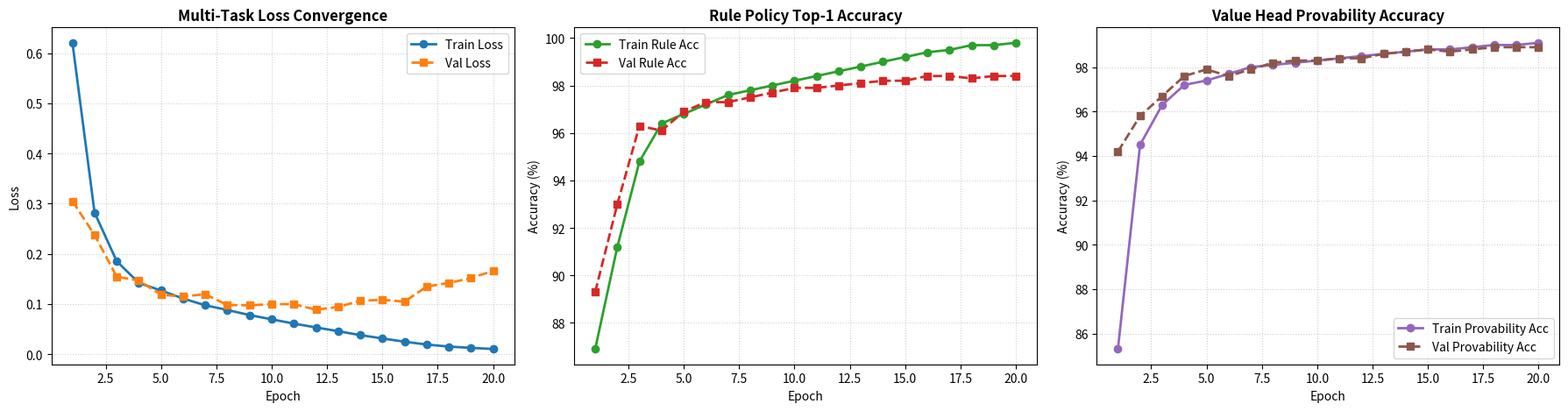

This chart was generated by the following Python code:
"""
plot_curves.py - Visualizes nanoGentzen v0.2 training and validation metrics.
"""
import re
import matplotlib.pyplot as plt

log_data = """
Epoch 01/20 | Train Loss: 0.6205 (RuleAcc: 86.9%, ValAcc: 85.3%) | Val Loss: 0.3050 (RuleAcc: 89.3%, ValAcc: 94.2%) | Elapsed: 184.3s
Epoch 02/20 | Train Loss: 0.2821 (RuleAcc: 91.2%, ValAcc: 94.5%) | Val Loss: 0.2377 (RuleAcc: 93.0%, ValAcc: 95.8%) | Elapsed: 367.3s
Epoch 03/20 | Train Loss: 0.1853 (RuleAcc: 94.8%, ValAcc: 96.3%) | Val Loss: 0.1545 (RuleAcc: 96.3%, ValAcc: 96.7%) | Elapsed: 550.3s
Epoch 04/20 | Train Loss: 0.1420 (RuleAcc: 96.4%, ValAcc: 97.2%) | Val Loss: 0.1469 (RuleAcc: 96.1%, ValAcc: 97.6%) | Elapsed: 733.4s
Epoch 05/20 | Train Loss: 0.1271 (RuleAcc: 96.8%, ValAcc: 97.4%) | Val Loss: 0.1186 (RuleAcc: 96.9%, ValAcc: 97.9%) | Elapsed: 916.4s
Epoch 06/20 | Train Loss: 0.1110 (RuleAcc: 97.2%, ValAcc: 97.7%) | Val Loss: 0.1152 (RuleAcc: 97.3%, ValAcc: 97.6%) | Elapsed: 1099.4s
Epoch 07/20 | Train Loss: 0.0976 (RuleAcc: 97.6%, ValAcc: 98.0%) | Val Loss: 0.1195 (RuleAcc: 97.3%, ValAcc: 97.9%) | Elapsed: 1282.4s
Epoch 08/20 | Train Loss: 0.0882 (RuleAcc: 97.8%, ValAcc: 98.1%) | Val Loss: 0.0981 (RuleAcc: 97.5%, ValAcc: 98.2%) | Elapsed: 1465.4s
Epoch 09/20 | Train Loss: 0.0781 (RuleAcc: 98.0%, ValAcc: 98.2%) | Val Loss: 0.0975 (RuleAcc: 97.7%, ValAcc: 98.3%) | Elapsed: 1648.4s
Epoch 10/20 | Train Loss: 0.0696 (RuleAcc: 98.2%, ValAcc: 98.3%) | Val Loss: 0.0999 (RuleAcc: 97.9%, ValAcc: 98.3%) | Elapsed: 1831.4s
Epoch 11/20 | Train Loss: 0.0611 (RuleAcc: 98.4%, ValAcc: 98.4%) | Val Loss: 0.0999 (RuleAcc: 97.9%, ValAcc: 98.4%) | Elapsed: 2014.4s
Epoch 12/20 | Train Loss: 0.0535 (RuleAcc: 98.6%, ValAcc: 98.5%) | Val Loss: 0.0888 (RuleAcc: 98.0%, ValAcc: 98.4%) | Elapsed: 2197.5s
Epoch 13/20 | Train Loss: 0.0460 (RuleAcc: 98.8%, ValAcc: 98.6%) | Val Loss: 0.0942 (RuleAcc: 98.1%, ValAcc: 98.6%) | Elapsed: 2380.5s
Epoch 14/20 | Train Loss: 0.0382 (RuleAcc: 99.0%, ValAcc: 98.7%) | Val Loss: 0.1065 (RuleAcc: 98.2%, ValAcc: 98.7%) | Elapsed: 2563.5s
Epoch 15/20 | Train Loss: 0.0315 (RuleAcc: 99.2%, ValAcc: 98.8%) | Val Loss: 0.1085 (RuleAcc: 98.2%, ValAcc: 98.8%) | Elapsed: 2746.5s
Epoch 16/20 | Train Loss: 0.0250 (RuleAcc: 99.4%, ValAcc: 98.8%) | Val Loss: 0.1048 (RuleAcc: 98.4%, ValAcc: 98.7%) | Elapsed: 2929.6s
Epoch 17/20 | Train Loss: 0.0194 (RuleAcc: 99.5%, ValAcc: 98.9%) | Val Loss: 0.1349 (RuleAcc: 98.4%, ValAcc: 98.8%) | Elapsed: 3112.7s
Epoch 18/20 | Train Loss: 0.0153 (RuleAcc: 99.7%, ValAcc: 99.0%) | Val Loss: 0.1421 (RuleAcc: 98.3%, ValAcc: 98.9%) | Elapsed: 3295.8s
Epoch 19/20 | Train Loss: 0.0128 (RuleAcc: 99.7%, ValAcc: 99.0%) | Val Loss: 0.1518 (RuleAcc: 98.4%, ValAcc: 98.9%) | Elapsed: 3478.8s
Epoch 20/20 | Train Loss: 0.0105 (RuleAcc: 99.8%, ValAcc: 99.1%) | Val Loss: 0.1661 (RuleAcc: 98.4%, ValAcc: 98.9%) | Elapsed: 3661.8s
"""

pattern = re.compile(
    r"Epoch\s+(\d+)/\d+\s+\|\s+Train Loss:\s+([\d\.]+)\s+\(RuleAcc:\s+([\d\.]+)%,\s+ValAcc:\s+([\d\.]+)%\)\s+\|\s+Val Loss:\s+([\d\.]+)\s+\(RuleAcc:\s+([\d\.]+)%,\s+ValAcc:\s+([\d\.]+)%\)"
)

epochs = []
train_losses, val_losses = [], []
train_rule_accs, val_rule_accs = [], []
train_val_accs, val_val_accs = [], []

for line in log_data.strip().splitlines():
    match = pattern.search(line)
    if match:
        ep, tl, tr_acc, tv_acc, vl, vr_acc, vv_acc = match.groups()
        epochs.append(int(ep))
        train_losses.append(float(tl))
        train_rule_accs.append(float(tr_acc))
        train_val_accs.append(float(tv_acc))
        val_losses.append(float(vl))
        val_rule_accs.append(float(vr_acc))
        val_val_accs.append(float(vv_acc))

fig, (ax1, ax2, ax3) = plt.subplots(1, 3, figsize=(18, 4.8), dpi=150)

# 1. Loss Subplot
ax1.plot(epochs, train_losses, label="Train Loss", color="#1f77b4", linewidth=2, marker="o")
ax1.plot(epochs, val_losses, label="Val Loss", color="#ff7f0e", linewidth=2, linestyle="--", marker="s")
ax1.set_title("Multi-Task Loss Convergence", fontsize=12, fontweight="bold")
ax1.set_xlabel("Epoch", fontsize=10)
ax1.set_ylabel("Loss", fontsize=10)
ax1.grid(True, linestyle=":", alpha=0.6)
ax1.legend(fontsize=10)

# 2. Rule Top-1 Policy Accuracy
ax2.plot(epochs, train_rule_accs, label="Train Rule Acc", color="#2ca02c", linewidth=2, marker="o")
ax2.plot(epochs, val_rule_accs, label="Val Rule Acc", color="#d62728", linewidth=2, linestyle="--", marker="s")
ax2.set_title("Rule Policy Top-1 Accuracy", fontsize=12, fontweight="bold")
ax2.set_xlabel("Epoch", fontsize=10)
ax2.set_ylabel("Accuracy (%)", fontsize=10)
ax2.grid(True, linestyle=":", alpha=0.6)
ax2.legend(fontsize=10)

# 3. Value Head Provability Accuracy
ax3.plot(epochs, train_val_accs, label="Train Provability Acc", color="#9467bd", linewidth=2, marker="o")
ax3.plot(epochs, val_val_accs, label="Val Provability Acc", color="#8c564b", linewidth=2, linestyle="--", marker="s")
ax3.set_title("Value Head Provability Accuracy", fontsize=12, fontweight="bold")
ax3.set_xlabel("Epoch", fontsize=10)
ax3.set_ylabel("Accuracy (%)", fontsize=10)
ax3.grid(True, linestyle=":", alpha=0.6)
ax3.legend(fontsize=10)

plt.tight_layout()
plt.savefig("training_curves.png")
print(f"[✓] Successfully parsed {len(epochs)} epochs and saved plot to training_curves.png")
